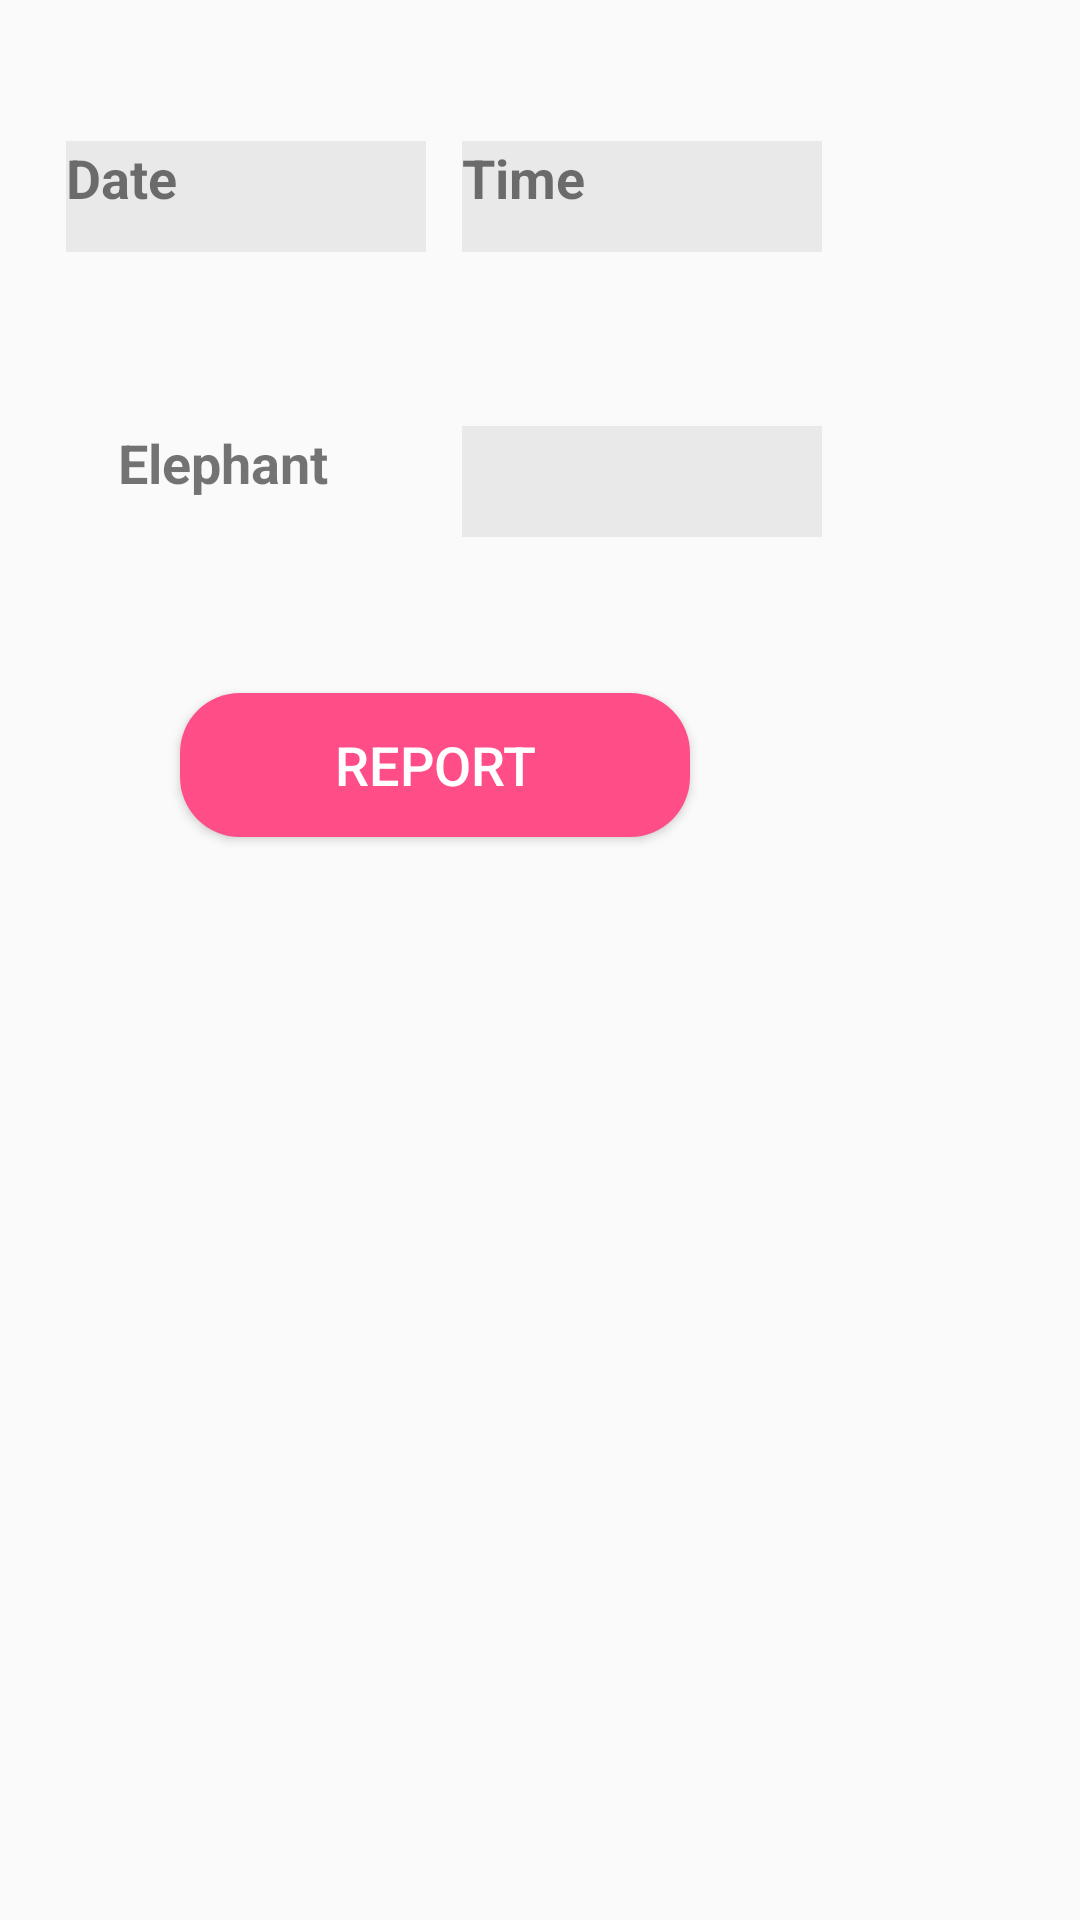

Android layout source for this screen:
<!-- AndroidManifest.xml: activity theme AppTheme.CustomTheme -->
<!-- res/layout/activity_current_reportpopup.xml -->
<?xml version="1.0" encoding="utf-8"?>
<android.support.constraint.ConstraintLayout
    xmlns:android="http://schemas.android.com/apk/res/android"
    xmlns:app="http://schemas.android.com/apk/res-auto"
    xmlns:tools="http://schemas.android.com/tools"
    android:layout_width="match_parent"
    android:layout_height="match_parent">

    <RelativeLayout
        android:layout_width="400dp"
        android:layout_height="495dp"
        android:background="@drawable/gradient"
        android:padding="5dp"
        tools:ignore="MissingConstraints"
        tools:layout_editor_absoluteX="0dp"
        tools:layout_editor_absoluteY="8dp">

        <TextView
            android:id="@+id/textViewDateCurrent"
            android:layout_width="120dp"
            android:layout_height="37dp"
            android:layout_alignParentLeft="true"
            android:layout_alignParentStart="true"
            android:layout_alignParentTop="true"
            android:layout_marginLeft="17dp"
            android:layout_marginStart="17dp"
            android:layout_marginTop="42dp"
            android:background="#11000000"
            android:text="Date"
            android:textSize="18sp"
            android:textStyle="bold" />

        <TextView
            android:id="@+id/textViewTimeCurrent"
            android:layout_width="120dp"
            android:layout_height="37dp"
            android:layout_alignStart="@+id/spElephantCurrent"
            android:layout_alignTop="@+id/textViewDateCurrent"
            android:background="#11000000"
            android:text="Time"
            android:textSize="18sp"
            android:textStyle="bold" />

        <TextView
            android:id="@+id/textViewElephantCurrent"
            android:layout_width="120dp"
            android:layout_height="37dp"
            android:layout_alignStart="@+id/textViewDateCurrent"
            android:layout_below="@+id/tLatitude"
            android:text="    Elephant"
            android:textAllCaps="false"
            android:textSize="18sp"
            android:textStyle="bold" />

        <Spinner
            android:id="@+id/spElephantCurrent"
            android:layout_width="120dp"
            android:layout_height="37dp"
            android:layout_alignParentEnd="true"
            android:layout_alignTop="@+id/textViewElephantCurrent"
            android:layout_alignParentRight="true"
            android:layout_centerVertical="true"
            android:layout_marginEnd="121dp"
            android:layout_marginRight="121dp"
            android:background="#11000000" />


        <Button
            android:id="@+id/buttonReportCurrent"
            android:layout_width="170dp"
            android:layout_height="wrap_content"
            android:layout_alignParentBottom="true"
            android:layout_alignParentStart="true"
            android:layout_marginBottom="211dp"
            android:layout_marginStart="55dp"
            android:background="@drawable/buttonselector"
            android:onClick="onReport"
            android:text="Report"
            android:textColor="@color/cardview_light_background"
            android:textSize="18sp" />

        <EditText
            android:id="@+id/tLatitude"
            android:layout_width="120dp"
            android:layout_height="37dp"
            android:layout_alignParentTop="true"
            android:layout_alignStart="@+id/textViewDateCurrent"
            android:layout_marginTop="100dp"
            android:ems="10"
            android:hint="Latitude"
            android:inputType="textPersonName"
            android:visibility="invisible" />

        <EditText
            android:id="@+id/tLongitude"
            android:layout_width="120dp"
            android:layout_height="37dp"
            android:layout_alignStart="@+id/textViewTimeCurrent"
            android:layout_alignTop="@+id/tLatitude"
            android:ems="10"
            android:hint="Longitude"
            android:inputType="textPersonName"
            android:visibility="invisible" />


    </RelativeLayout>

</android.support.constraint.ConstraintLayout>
<!-- resources referenced by this layout -->
<resources>
  <!-- drawable buttonselector (drawable) -->
  <?xml version="1.0" encoding="utf-8"?>
  <selector xmlns:android="http://schemas.android.com/apk/res/android">
      <item android:drawable="@drawable/buttonstyle"/>
      <item android:drawable="@drawable/buttonclick" android:state_pressed="true"/>
  
  </selector>
  <style name="AppTheme.CustomTheme">
          <item name="android:windowIsTranslucent">true</item>
          <item name="android:windowCloseOnTouchOutside">true</item>
      </style>
  <!-- drawable buttonstyle (drawable) -->
  <?xml version="1.0" encoding="utf-8"?>
  <shape android:shape="rectangle"
      xmlns:android="http://schemas.android.com/apk/res/android">
      <solid android:color="#ff4d88"/>
      <stroke android:color="#8A2BE2"/>
      <corners android:radius="20dp"/>
  
  </shape>
  <!-- drawable buttonclick (drawable) -->
  <?xml version="1.0" encoding="utf-8"?>
  <shape android:shape="oval"
      xmlns:android="http://schemas.android.com/apk/res/android">
      <solid android:color="#f23557"/>
  
  </shape>
</resources>
